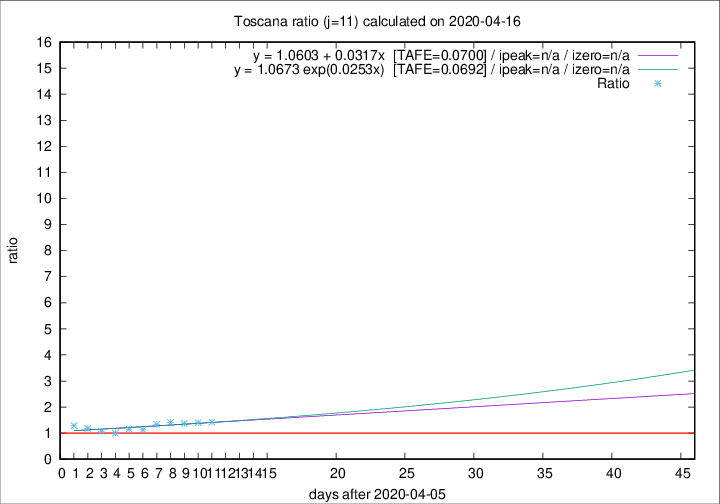

Values plotted in this chart, from the file beside it:
2020-04-16, 29, 585, 260, 183, 1.4208
2020-04-15, 18, 556, 249, 178, 1.399
2020-04-14, 20, 538, 248, 181, 1.37
2020-04-13, 23, 518, 250, 177, 1.412
2020-04-12, 28, 495, 242, 181, 1.337
2020-04-11, 13, 467, 223, 197, 1.132
2020-04-10, 46, 454, 223, 193, 1.155
2020-04-09, 16, 408, 193, 193, 1
2020-04-08, 23, 392, 194, 181, 1.072
2020-04-07, 19, 369, 192, 163, 1.178
2020-04-06, 25, 350, 192, 150, 1.28
